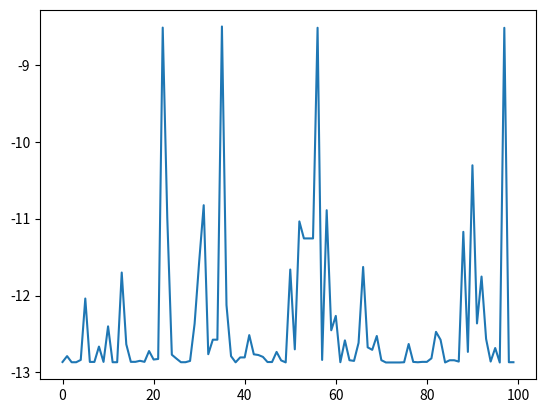

This chart was generated by the following Python code:
import random
import copy

import matplotlib.pyplot as plt
import numpy as np
import math

"""
基础遗传算法
------------------
变量个数：1
编码方式：十进制编码
选择算子：轮盘赌
杂交算子：整体算术杂交（直接改变父母的基因位）   # another way：新生成的个体加入种群
变异算子：基因突变（将某些分量在其定义域内随机取值）
"""

def score_function(x):
    """
    目标函数
    :param x: 单个染色体（十进制表现型）
    :return: 目标函数值大小
    """
    y = 0
    for j in range(1, 6, 1):
        tmp = j * math.cos((j + 1) * x + j)
        y += tmp
    return y


def initial_population(pop_size):
    """
    初始化种群
    :param pop_size: 种群个体数目
    :return:
    """
    population = []
    # 初始化生成范围在[-10,10]的pop_size个个体的十进制基因型种群
    for i in range(pop_size):
        chromosome = random.random() * 20 - 10
        population.append(chromosome)

    return population


def cal_fitness(population):
    """
    输入十进制染色体种群，计算种群中每个个体的适应值大小
    :param population:
    :return:
    """
    fitness = []
    for i in range(len(population)):
        x = population[i]
        tmp_fitness = score_function(x)
        fitness.append(tmp_fitness)
    return fitness


def find_max(population, fitness):
    max_fit = fitness[0]
    max_chromosome = 0
    for i in range(len(population)):
        tmpVal = fitness[i]
        if tmpVal > max_fit:
            max_fit = tmpVal
            max_chromosome = population[i]
    return max_chromosome, max_fit


def find_min(population, fitness):
    min_fit = fitness[0]
    min_chromosome = 0
    for i in range(len(population)):
        tmpVal = fitness[i]
        if tmpVal < min_fit:
            min_fit = tmpVal
            min_chromosome = population[i]
    return min_chromosome, min_fit


def mutation(population, mute_prob=0.05):
    """
    按一定的变异概率，将某些分量在其定义域内随机取值
    :param population:
    :param mute_prob:变异概率
    :return:
    """

    for i, chrom in enumerate(population):
        choice = random.random()  # 0-1之间的随机数
        if choice < mute_prob:
            population[i] = random.random() * 20 - 10


# def crossover(population, cross_prob=0.4):
#     """
#     对种群中的个体，按照杂交概率进行杂交
#     [将新产生的个体作为新的个体加入种群]
#     :param population:
#     :param cross_prob:杂交概率
#     :return:
#     """
#     for male in population:
#         son = copy.deepcopy(male)
#         choice = random.random()  # 0-1之间的随机数
#         if choice < cross_prob:
#             # TODO: 杂交的结果是否应该算作新个体加入种群？还是直接替换父辈？
#             # 若杂交，从种群中随机选取一个个体进行杂交
#             female = population[random.randint(0, POP_SIZE - 1)]
#             cross_pos = random.randint(0, CHOROMOSOME_LENGTH - 1)
#             son[cross_pos:] = female[cross_pos:]
#             population.append(son)


def crossover(population, cross_prob=0.7, alpha=0.3):
    """
    对种群中的个体，按照杂交概率进行算术杂交
    [直接对父母的染色体进行杂交更改]
    :param population:
    :param cross_prob:杂交概率
    :return:
    """
    for i, male in enumerate(population):
        son1 = 0
        son2 = 0
        choice = random.random()  # 0-1之间的随机数
        if choice < cross_prob:
            # 若杂交，从种群中随机选取一个个体进行杂交
            # TODO: 杂交的结果是否应该算作新个体加入种群？还是直接替换父辈？
            female_pos = random.randint(0, POP_SIZE - 1)
            female = population[female_pos]
            # cross_pos = random.randint(0, CHOROMOSOME_LENGTH - 1)
            son1 = alpha * male + (1-alpha) * female
            son2 = alpha * female + (1-alpha) * male
            population[i] = son1
            population[female_pos] = son2


def select(population, fitness):
    """
    对种群中的个体进行筛选，保留适应的个体
    【这里是求解最小值，因此需要将问题的适应度函数进行转换（如采用倒数或相反数）！！！】
    :param population: 二进制种群
    :param fitness: 种群适应度矩阵
    :return:
    """
    # 找出种群中的最大适应度值
    _, max_fitness = find_max(population, fitness)
    # 更新适应度值，使其大于0
    total = 0
    adj_fitness = []
    for i in range(len(fitness)):
        tmp_fit = fitness[i]
        adjust_fit = max_fitness - tmp_fit + 1e-3  # 最后在加上一个很小的数防止出现为0的适应度
        adj_fitness.append(adjust_fit)
        total += adjust_fit

    # 对调整后的适应值进行正则化，得到选择概率矩阵
    probabilities = []
    for i in range(len(adj_fitness)):
        probabilities.append(adj_fitness[i] / total)
    # 依概率随机筛选下一代个体
    # TODO: np.arange里？应该是新的population的size吧
    index = np.random.choice(np.arange(len(population)), size=POP_SIZE, replace=True, p=probabilities)
    selected_res = []
    for idx in index:
        selected_res.append(population[idx])
    return selected_res


def plot(results):
    X = []
    Y = []

    for i in range(N_GENERATION):
        X.append(i)
        Y.append(results[i][0])

    plt.plot(X, Y)
    plt.show()


if __name__ == '__main__':
    POP_SIZE = 200
    X_BOUND = [-10, 10]  # x取值范围
    N_GENERATION = 100
    CROSS_PROB = 0.7
    MUTE_PROB = 0.05

    # 1.初始化种群
    pop = initial_population(POP_SIZE)
    # 2.迭代N代
    results = []
    for k in range(N_GENERATION):
        # 3.交叉、变异
        crossover(population=pop, cross_prob=CROSS_PROB)
        mutation(population=pop, mute_prob=MUTE_PROB)
        # 4.计算种群个体的适应度
        fitness = cal_fitness(pop)  # 计算种群每个个体的适应值
        best_chromo, best_fitness = find_min(population=pop, fitness=fitness)
        results.append([best_fitness, best_chromo])
        # 5.进行种群个体选择
        pop = select(pop, fitness)

    min_fitness_index = np.argmin(fitness)
    print("min_fitness:", fitness[min_fitness_index])
    x = pop[min_fitness_index]
    print("min_x:", x)

    plot(results)